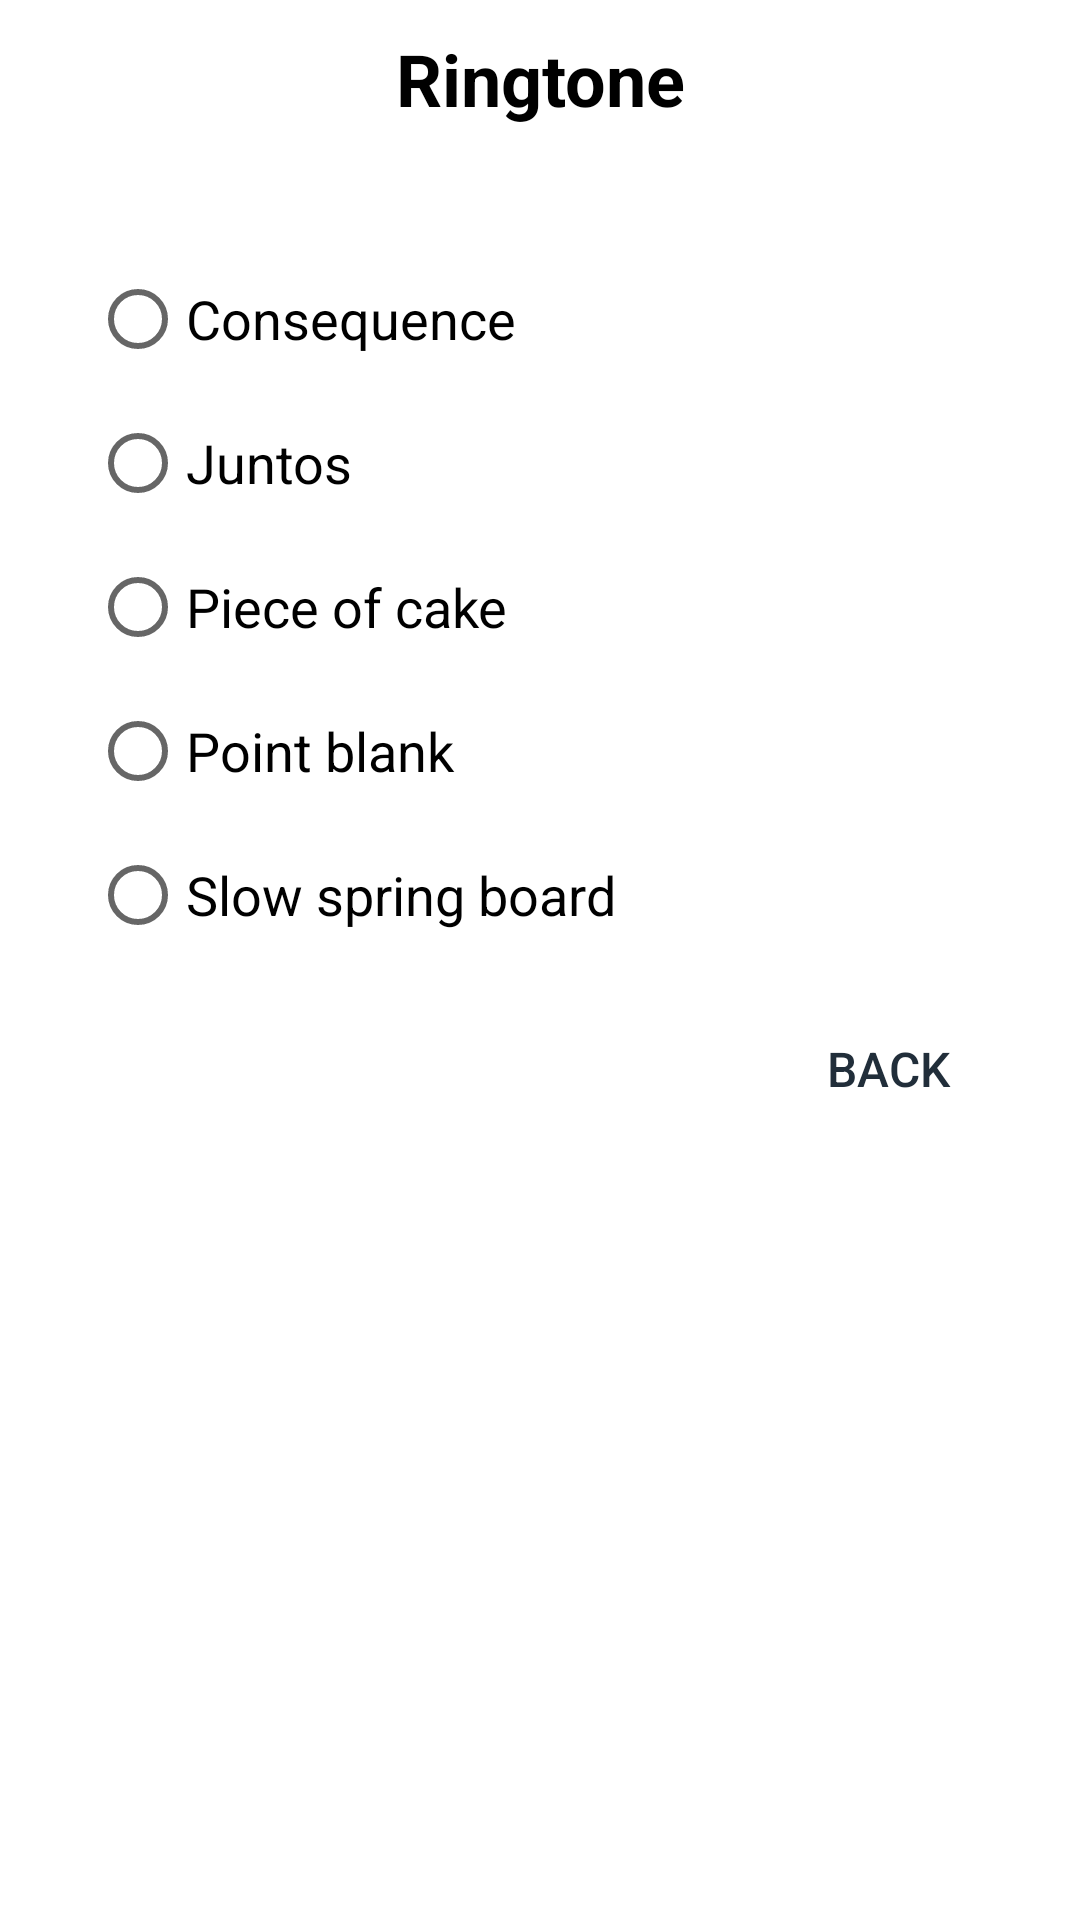

Write the Android layout XML for this screen, with the resource values it uses.
<!-- AndroidManifest.xml: application theme Theme.Rental_Management -->
<!-- res/layout/layout_alert_dialog_ringtone.xml -->
<?xml version="1.0" encoding="utf-8"?>
<LinearLayout xmlns:android="http://schemas.android.com/apk/res/android"
    xmlns:app="http://schemas.android.com/apk/res-auto"
    android:layout_width="match_parent"
    android:layout_height="wrap_content"
    android:orientation="vertical">

    <TextView
        android:id="@+id/AlertDialogLayout_AppTheme_TextView_Title"
        android:layout_width="match_parent"
        android:layout_height="wrap_content"
        android:gravity="center"
        android:padding="10dp"
        android:text="@string/ringtone"
        android:textColor="@color/black"
        android:textSize="24sp"
        android:textStyle="bold" />

    <LinearLayout
        android:layout_width="match_parent"
        android:layout_height="wrap_content"
        android:layout_marginStart="30dp"
        android:layout_marginTop="30dp"
        android:layout_marginEnd="30dp"
        android:layout_marginBottom="10dp"
        android:orientation="vertical">


        <RadioGroup
            android:id="@+id/AlertDialogLayout_RadioGroup"
            android:layout_width="match_parent"
            android:layout_height="match_parent">

            <RadioButton
                android:layout_width="match_parent"
                android:layout_height="wrap_content"
                android:text="@string/consequence"
                android:textColorLink="@color/darkIndigo"
                android:textSize="18sp" />

            <RadioButton
                android:layout_width="match_parent"
                android:layout_height="wrap_content"
                android:text="@string/juntos"
                android:textSize="18sp" />

            <RadioButton
                android:layout_width="match_parent"
                android:layout_height="wrap_content"
                android:text="@string/piece_of_cake"
                android:textSize="18sp" />

            <RadioButton
                android:layout_width="match_parent"
                android:layout_height="wrap_content"
                android:text="@string/point_blank"
                android:textSize="18sp" />

            <RadioButton
                android:layout_width="match_parent"
                android:layout_height="wrap_content"
                android:text="@string/slow_spring_board"
                android:textSize="18sp" />

        </RadioGroup>


    </LinearLayout>

    <RelativeLayout
        android:layout_width="wrap_content"
        android:layout_height="wrap_content">

        <Button
            android:id="@+id/AlertDialogLayout_Button_Back"
            android:layout_width="wrap_content"
            android:layout_height="wrap_content"
            android:layout_alignParentEnd="true"
            android:layout_marginEnd="20dp"
            android:layout_marginBottom="20dp"
            android:background="@android:color/transparent"
            android:text="@string/back"
            android:textColor="@color/darkIndigo"
            android:textSize="16sp" />

    </RelativeLayout>

</LinearLayout>
<!-- resources referenced by this layout -->
<resources>
  <color name="black">#FF000000</color>
  <color name="darkIndigo">#212E3A</color>
  <string name="back">BACK</string>
  <string name="consequence">Consequence</string>
  <string name="juntos">Juntos</string>
  <string name="piece_of_cake">Piece of cake</string>
  <string name="point_blank">Point blank</string>
  <string name="ringtone">Ringtone</string>
  <string name="slow_spring_board">Slow spring board</string>
  <style name="Theme.Rental_Management" parent="Theme.MaterialComponents.DayNight.DarkActionBar">
          
          <item name="colorPrimary">@color/purple_500</item>
          <item name="colorPrimaryVariant">@color/purple_700</item>
          <item name="colorOnPrimary">@color/white</item>
          
          <item name="colorSecondary">@color/teal_200</item>
          <item name="colorSecondaryVariant">@color/teal_700</item>
          <item name="colorOnSecondary">@color/black</item>
          
          <item name="android:statusBarColor" tools:targetApi="l">?attr/colorPrimaryVariant</item>
          
      </style>
  <color name="purple_500">#FF6200EE</color>
  <color name="purple_700">#FF3700B3</color>
  <color name="white">#FFFFFFFF</color>
  <color name="teal_200">#FF03DAC5</color>
  <color name="teal_700">#FF018786</color>
</resources>
